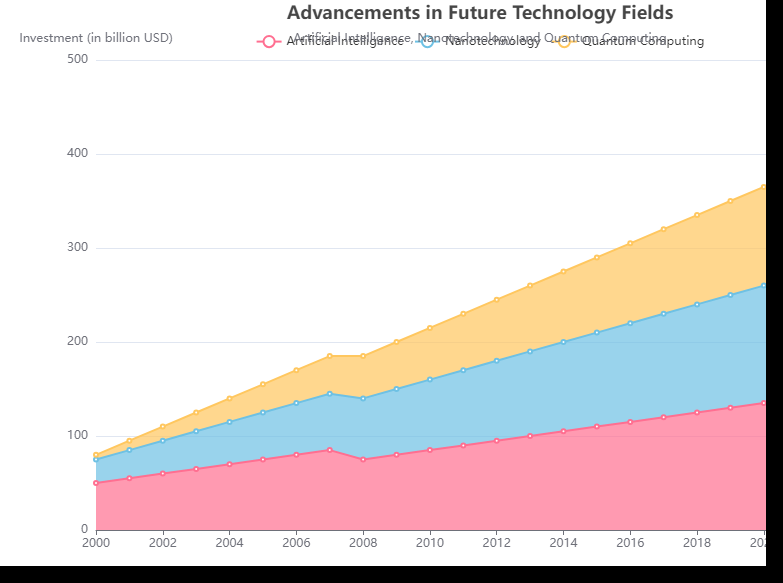

The data file committed next to this chart (first rows):
Year, Artificial Intelligence, Nanotechnology, Quantum Computing
2000, 50, 25, 5
2001, 55, 30, 10
2002, 60, 35, 15
2003, 65, 40, 20
2004, 70, 45, 25
2005, 75, 50, 30
2006, 80, 55, 35
2007, 85, 60, 40
2008, 75, 65, 45
2009, 80, 70, 50
2010, 85, 75, 55
2011, 90, 80, 60
2012, 95, 85, 65
2013, 100, 90, 70
2014, 105, 95, 75
2015, 110, 100, 80
2016, 115, 105, 85
2017, 120, 110, 90
2018, 125, 115, 95
2019, 130, 120, 100
2020, 135, 125, 105
2021, 140, 130, 110
2022, 145, 135, 115
2023, 150, 140, 120
